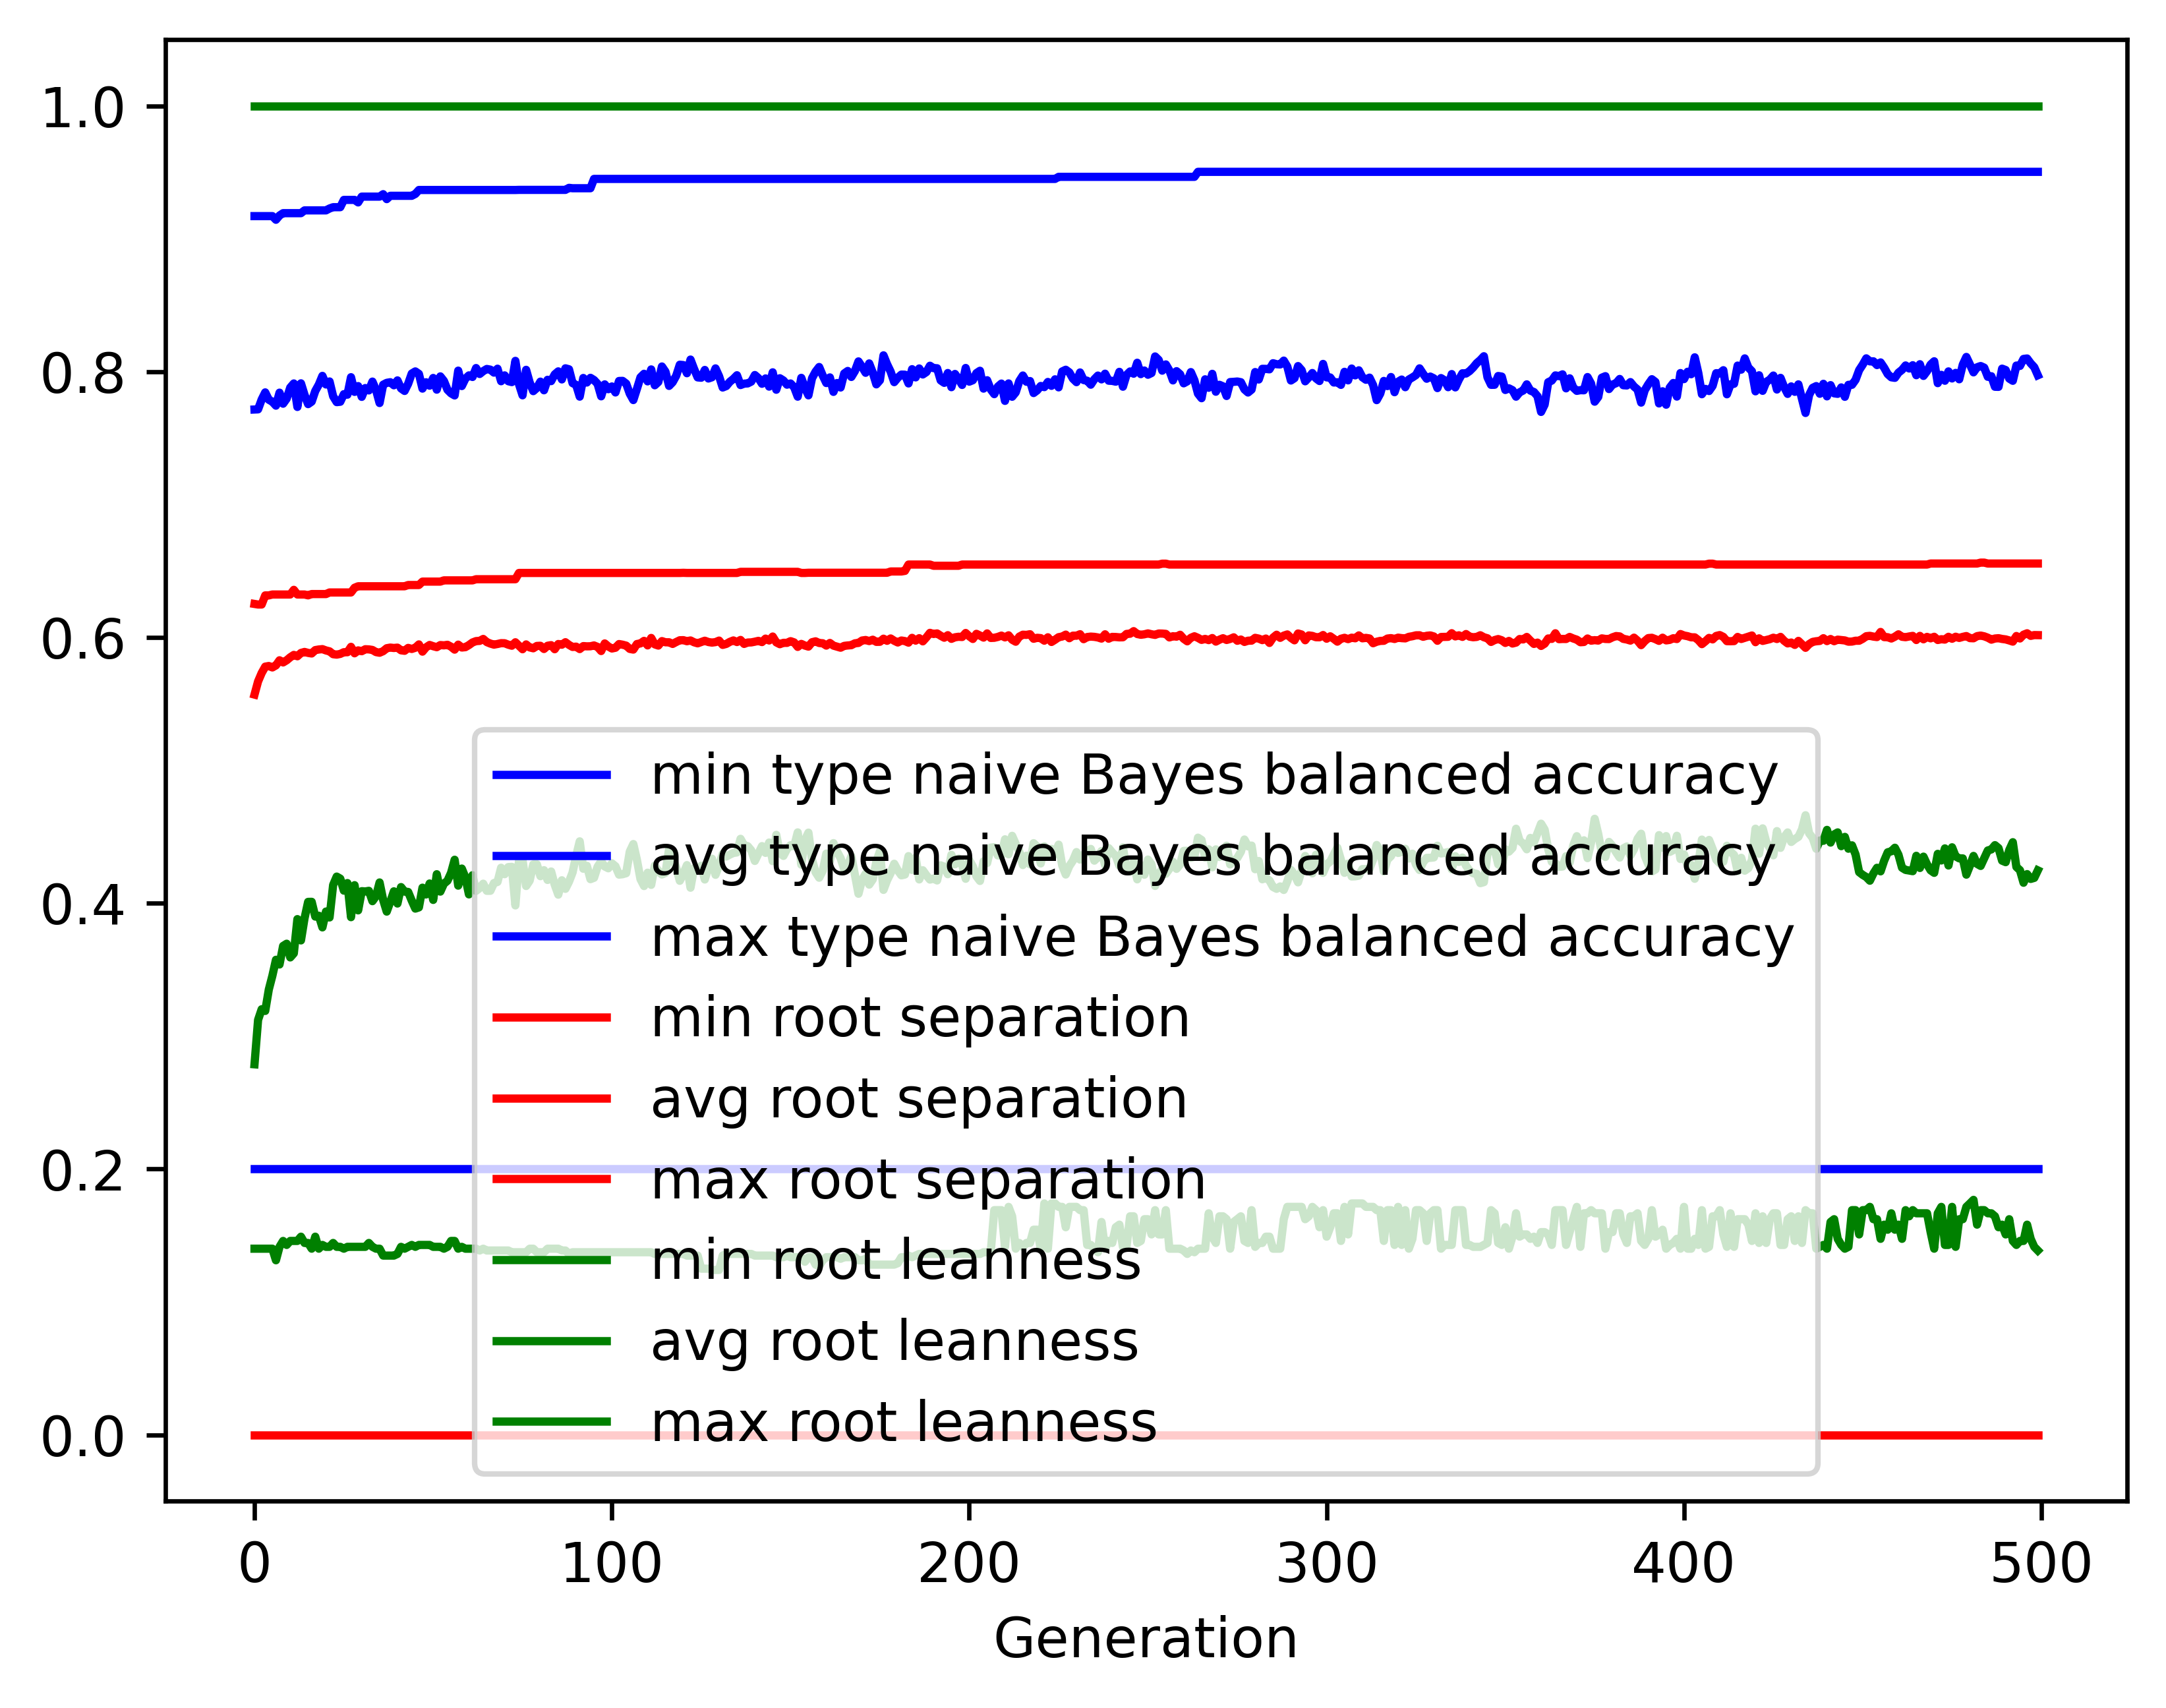

The table this chart was drawn from, first rows:
gen, evals, gen_feats, explored, type naive Bayes balanced accuracy_min, type naive Bayes balanced accuracy_avg, type naive Bayes balanced accuracy_max, type naive Bayes balanced accuracy_std, root separation_min, root separation_avg, root separation_max, root separation_std, root leanness_min, root leanness_avg, root leanness_max, root leanness_std
0, 500, 418, 418, 0.2, 0.7715, 0.917, 0.1574, 0.0, 0.557, 0.6252, 0.08959, 0.14, 0.2788, 1.0, 0.1598
1, 672, 667, 668, 0.2, 0.7716, 0.917, 0.1228, 0.0, 0.5669, 0.6248, 0.04199, 0.14, 0.3122, 1.0, 0.1217
2, 726, 692, 891, 0.2, 0.779, 0.917, 0.1238, 0.0, 0.5732, 0.6248, 0.03907, 0.14, 0.3202, 1.0, 0.1333
3, 735, 723, 1101, 0.2, 0.7844, 0.917, 0.1213, 0.0, 0.578, 0.6316, 0.0393, 0.14, 0.3189, 1.0, 0.1343
4, 732, 745, 1314, 0.2, 0.7788, 0.917, 0.117, 0.0, 0.5785, 0.6316, 0.03837, 0.14, 0.335, 1.0, 0.1353
5, 721, 738, 1503, 0.2, 0.7773, 0.917, 0.1172, 0.0, 0.5774, 0.6323, 0.03807, 0.14, 0.3454, 1.0, 0.1373
6, 730, 717, 1680, 0.2, 0.7744, 0.9143, 0.1044, 0.0, 0.579, 0.6323, 0.0361, 0.1313, 0.3574, 1.0, 0.1256
7, 719, 759, 1847, 0.2, 0.7842, 0.9175, 0.09331, 0.0, 0.5828, 0.6323, 0.03551, 0.1414, 0.3539, 1.0, 0.1227
8, 723, 785, 2014, 0.2, 0.7759, 0.9192, 0.1079, 0.0, 0.5812, 0.6323, 0.03686, 0.1459, 0.3678, 1.0, 0.1327
9, 724, 782, 2184, 0.2, 0.7796, 0.9192, 0.1074, 0.0, 0.5828, 0.6323, 0.03741, 0.1429, 0.3695, 1.0, 0.1373
10, 708, 749, 2325, 0.2, 0.788, 0.9192, 0.1056, 0.0, 0.585, 0.6323, 0.03708, 0.1459, 0.3592, 1.0, 0.141
11, 699, 761, 2459, 0.2, 0.7911, 0.9192, 0.1061, 0.0, 0.5868, 0.6358, 0.03673, 0.1459, 0.3623, 1.0, 0.1434
12, 704, 758, 2595, 0.2, 0.7734, 0.9192, 0.1085, 0.0, 0.5858, 0.6323, 0.03717, 0.1459, 0.388, 1.0, 0.1403
13, 700, 798, 2738, 0.2, 0.7912, 0.9192, 0.1026, 0.0, 0.5883, 0.6323, 0.0368, 0.1491, 0.372, 1.0, 0.142
14, 704, 766, 2864, 0.2, 0.7825, 0.9213, 0.1025, 0.0, 0.5891, 0.6323, 0.03678, 0.1443, 0.3887, 1.0, 0.1381
15, 709, 802, 3004, 0.2, 0.7755, 0.9213, 0.1056, 0.0, 0.5883, 0.6317, 0.03672, 0.1443, 0.401, 1.0, 0.1357
16, 690, 797, 3130, 0.2, 0.7774, 0.9213, 0.1057, 0.0, 0.5879, 0.6326, 0.03642, 0.14, 0.401, 1.0, 0.1385
17, 692, 803, 3255, 0.2, 0.7854, 0.9213, 0.1016, 0.0, 0.5904, 0.6326, 0.03748, 0.1491, 0.3899, 1.0, 0.1332
18, 688, 828, 3366, 0.2, 0.7903, 0.9213, 0.1015, 0.0, 0.5909, 0.6326, 0.03698, 0.14, 0.3906, 1.0, 0.133
19, 691, 797, 3466, 0.2, 0.7968, 0.9213, 0.106, 0.0, 0.5912, 0.6326, 0.03848, 0.1429, 0.3818, 1.0, 0.1396
20, 691, 824, 3553, 0.2, 0.7903, 0.9213, 0.1088, 0.0, 0.5902, 0.6326, 0.03863, 0.1414, 0.3937, 1.0, 0.1445
21, 691, 800, 3649, 0.2, 0.7926, 0.9227, 0.1112, 0.0, 0.5895, 0.6338, 0.0387, 0.1414, 0.3893, 1.0, 0.1482
22, 694, 819, 3739, 0.2, 0.7814, 0.9237, 0.1116, 0.0, 0.5874, 0.6338, 0.0389, 0.1443, 0.4137, 1.0, 0.14
23, 694, 842, 3835, 0.2, 0.777, 0.9237, 0.1148, 0.0, 0.587, 0.6338, 0.03951, 0.1414, 0.42, 1.0, 0.1407
24, 693, 785, 3914, 0.2, 0.7773, 0.9237, 0.1183, 0.0, 0.5876, 0.6338, 0.04038, 0.1414, 0.4185, 1.0, 0.1471
25, 698, 794, 4006, 0.2, 0.783, 0.9292, 0.114, 0.0, 0.5889, 0.6338, 0.04004, 0.14, 0.4095, 1.0, 0.1492
26, 685, 801, 4090, 0.2, 0.7826, 0.9292, 0.115, 0.0, 0.5888, 0.6338, 0.04057, 0.1414, 0.4152, 1.0, 0.1445
27, 715, 795, 4173, 0.2, 0.7958, 0.9292, 0.1106, 0.0, 0.5929, 0.6338, 0.03926, 0.1414, 0.3895, 1.0, 0.1452
28, 684, 815, 4245, 0.2, 0.7847, 0.9292, 0.1161, 0.0, 0.588, 0.6374, 0.0401, 0.1414, 0.4136, 1.0, 0.1475
29, 713, 803, 4311, 0.2, 0.7891, 0.9273, 0.1201, 0.0, 0.5902, 0.6385, 0.0418, 0.1414, 0.3946, 1.0, 0.1552
30, 696, 798, 4380, 0.2, 0.781, 0.9317, 0.1222, 0.0, 0.5896, 0.6385, 0.04261, 0.1414, 0.409, 1.0, 0.1507
31, 689, 802, 4444, 0.2, 0.7876, 0.9317, 0.1131, 0.0, 0.5911, 0.6385, 0.04047, 0.1414, 0.4088, 1.0, 0.1444
32, 708, 811, 4512, 0.2, 0.7858, 0.9317, 0.1161, 0.0, 0.591, 0.6385, 0.04024, 0.1443, 0.4093, 1.0, 0.1463
33, 707, 843, 4583, 0.2, 0.7925, 0.9317, 0.1164, 0.0, 0.5906, 0.6385, 0.04079, 0.1414, 0.4015, 1.0, 0.1509
34, 695, 817, 4641, 0.2, 0.7862, 0.9317, 0.1239, 0.0, 0.5889, 0.6385, 0.04156, 0.14, 0.4053, 1.0, 0.1602
35, 691, 811, 4694, 0.2, 0.7764, 0.9317, 0.1332, 0.0, 0.5885, 0.6385, 0.04349, 0.14, 0.4156, 1.0, 0.1605
36, 688, 790, 4745, 0.2, 0.7901, 0.9335, 0.1223, 0.0, 0.5897, 0.6385, 0.04246, 0.1348, 0.4025, 1.0, 0.1575
37, 705, 801, 4792, 0.2, 0.7916, 0.9298, 0.1285, 0.0, 0.5919, 0.6385, 0.04249, 0.1348, 0.3937, 1.0, 0.1629
38, 692, 817, 4841, 0.2, 0.792, 0.9323, 0.1233, 0.0, 0.5923, 0.6385, 0.04289, 0.1348, 0.4011, 1.0, 0.1583
39, 683, 841, 4891, 0.2, 0.7897, 0.9323, 0.1195, 0.0, 0.592, 0.6385, 0.04218, 0.1348, 0.409, 1.0, 0.1568
40, 690, 791, 4935, 0.2, 0.7934, 0.9323, 0.1208, 0.0, 0.5923, 0.6385, 0.04032, 0.1361, 0.3997, 1.0, 0.1613
41, 669, 822, 4975, 0.2, 0.7874, 0.9323, 0.1256, 0.0, 0.5903, 0.6385, 0.04336, 0.1414, 0.4121, 1.0, 0.1631
42, 686, 791, 5009, 0.2, 0.7855, 0.9323, 0.129, 0.0, 0.5899, 0.6385, 0.0421, 0.14, 0.4087, 1.0, 0.1628
43, 671, 831, 5049, 0.2, 0.7909, 0.9323, 0.1234, 0.0, 0.5921, 0.6394, 0.04165, 0.1414, 0.4085, 1.0, 0.1606
44, 674, 807, 5082, 0.2, 0.7985, 0.9323, 0.1206, 0.0, 0.5913, 0.6394, 0.04111, 0.1429, 0.4019, 1.0, 0.158
45, 689, 815, 5126, 0.2, 0.8002, 0.9337, 0.1212, 0.0, 0.5922, 0.6394, 0.04131, 0.1414, 0.3959, 1.0, 0.1603
46, 710, 817, 5161, 0.2, 0.7983, 0.9367, 0.1202, 0.0, 0.5947, 0.6394, 0.04083, 0.1429, 0.3968, 1.0, 0.1578
47, 686, 831, 5188, 0.2, 0.7872, 0.9367, 0.1313, 0.0, 0.5893, 0.642, 0.04341, 0.1429, 0.4117, 1.0, 0.1657
48, 691, 844, 5210, 0.2, 0.792, 0.9367, 0.1254, 0.0, 0.5925, 0.642, 0.04084, 0.1429, 0.4066, 1.0, 0.1662
49, 695, 807, 5233, 0.2, 0.7894, 0.9367, 0.1174, 0.0, 0.5943, 0.642, 0.04024, 0.1429, 0.4148, 1.0, 0.1552
50, 682, 855, 5266, 0.2, 0.7952, 0.9367, 0.121, 0.0, 0.5934, 0.642, 0.04136, 0.1414, 0.4025, 1.0, 0.1622
51, 685, 845, 5286, 0.2, 0.7864, 0.9367, 0.1225, 0.0, 0.5926, 0.642, 0.04363, 0.1414, 0.4218, 1.0, 0.1572
52, 693, 809, 5314, 0.2, 0.7964, 0.9367, 0.1205, 0.0, 0.5942, 0.642, 0.04105, 0.1414, 0.4087, 1.0, 0.1562
53, 687, 820, 5327, 0.2, 0.793, 0.9367, 0.1215, 0.0, 0.594, 0.6429, 0.04164, 0.14, 0.4147, 1.0, 0.1566
54, 703, 810, 5354, 0.2, 0.7863, 0.9367, 0.1313, 0.0, 0.5944, 0.6429, 0.04388, 0.1414, 0.4169, 1.0, 0.1612
55, 705, 823, 5376, 0.2, 0.7837, 0.9367, 0.1311, 0.0, 0.593, 0.6429, 0.04496, 0.1459, 0.4229, 1.0, 0.164
56, 700, 832, 5397, 0.2, 0.7821, 0.9367, 0.1292, 0.0, 0.5908, 0.6429, 0.04294, 0.1459, 0.4327, 1.0, 0.1573
57, 703, 839, 5426, 0.2, 0.8007, 0.9367, 0.1154, 0.0, 0.5946, 0.6429, 0.041, 0.14, 0.4132, 1.0, 0.1473
58, 691, 852, 5450, 0.2, 0.7891, 0.9367, 0.1244, 0.0, 0.5924, 0.6429, 0.0415, 0.1414, 0.4261, 1.0, 0.157
59, 693, 814, 5466, 0.2, 0.7947, 0.9367, 0.1187, 0.0, 0.5927, 0.6429, 0.04192, 0.14, 0.4195, 1.0, 0.1552
... 440 more rows
